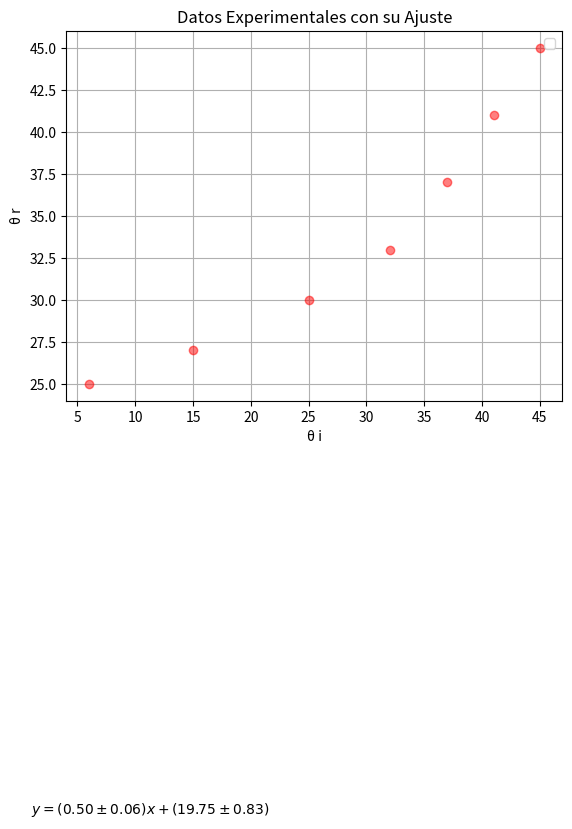

Write Python code to recreate this figure.
import numpy as np
import matplotlib.pyplot as plt

xdata = np.array([6, 15, 25, 32, 37, 41, 45])
ydata = np.array([25, 27, 30, 33, 37, 41, 45])

n = int(len(xdata))
sum_y = sum(ydata)
sum_x = sum(xdata)
x2 = sum(xdata * xdata)
xy = sum(xdata * ydata)
y2 = sum(ydata * ydata)
b = (sum_y * x2 - sum_x * xy) / (n * x2 - sum_x ** 2)
m = (n * xy - sum_y * sum_x) / (n * x2 - sum_x ** 2)
# r = (n * xy - sum_x * sum_y) / (np.sqrt(n * x2 - sum_x ** 2) * np.sqrt(n * y2 - sum_y ** 2))
beta = np.arange(n)
for j in range(n):
    beta[j] = (b + (m * xdata[j]) - ydata[j]) ** 2
beta2 = sum(beta)
errorm = np.sqrt((n / ((n * x2) - (sum_x * sum_x))) * (beta2 / (n - 2)))
errorb = np.sqrt((x2 / (n * x2)) * (beta2 / (n - 2)))

mmin = "{0:.2f}".format(m)
erm = "{0:.2f}".format(errorm)
erb = "{0:.2f}".format(errorb)
bmin = "{0:.2f}".format(b)


def f1(x):
    return m * x + b


txterrorm = str(erm)
txtm = str(mmin)
txterrorb = str(erb)
txtb = str(bmin)

ecuacion = ' y = (' + txtm + '\pm' + txterrorm + ')x +(' + txtb + '\pm' + txterrorb + ')'
# Plot the fitted function
plt.plot(xdata, ydata, 'ro', alpha=0.5)
# plt.plot(xdata, ydata, 'bo', label='Datos', [f1(i) for i in xdata], 'r', alpha=0.5)
plt.title('Datos Experimentales con su Ajuste')
plt.text(1, -0.6, r'$' + ecuacion + '$', fontsize=10)
plt.xlabel('\u03B8 i')
plt.ylabel('\u03B8 r')
plt.legend()
plt.grid()
# plt.savefig('Prob24.png', dpi=150)
plt.show()
